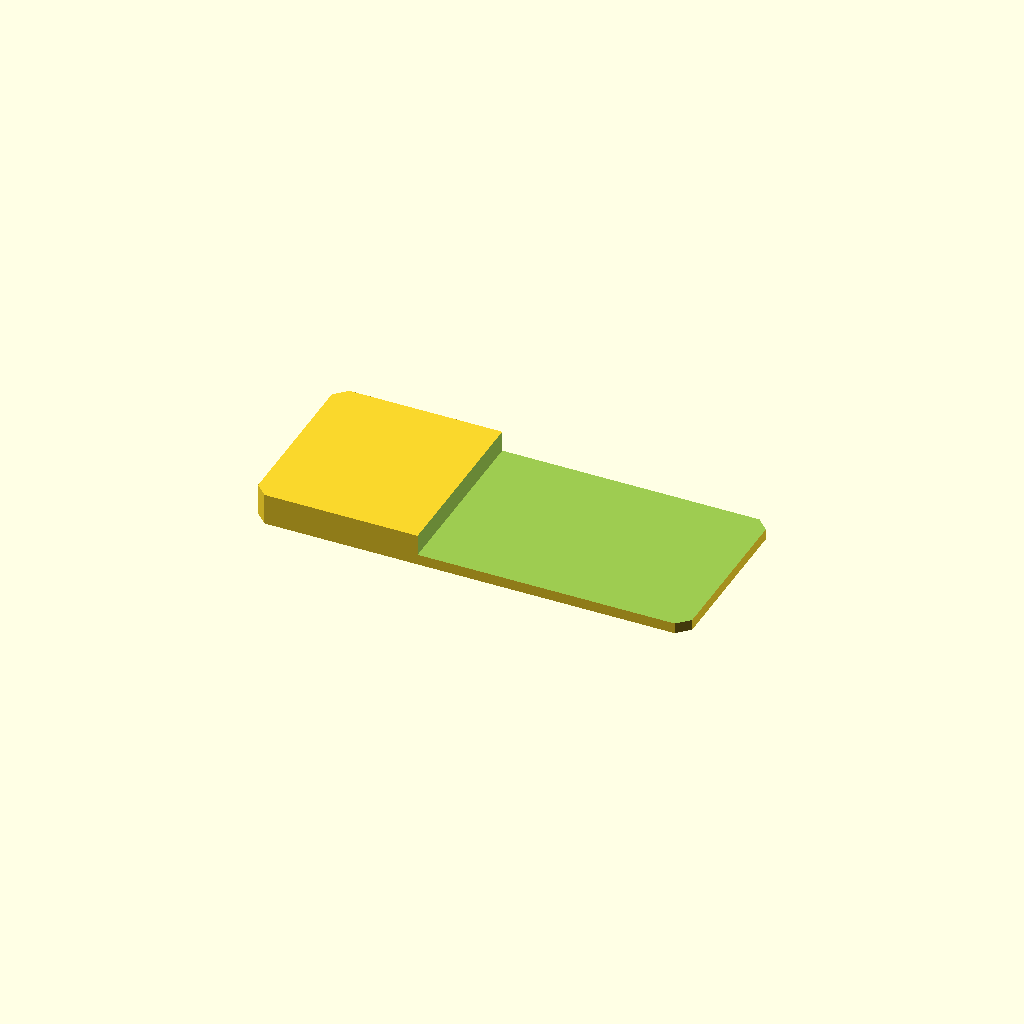
Cell 1: rendered with the file's own defaults.
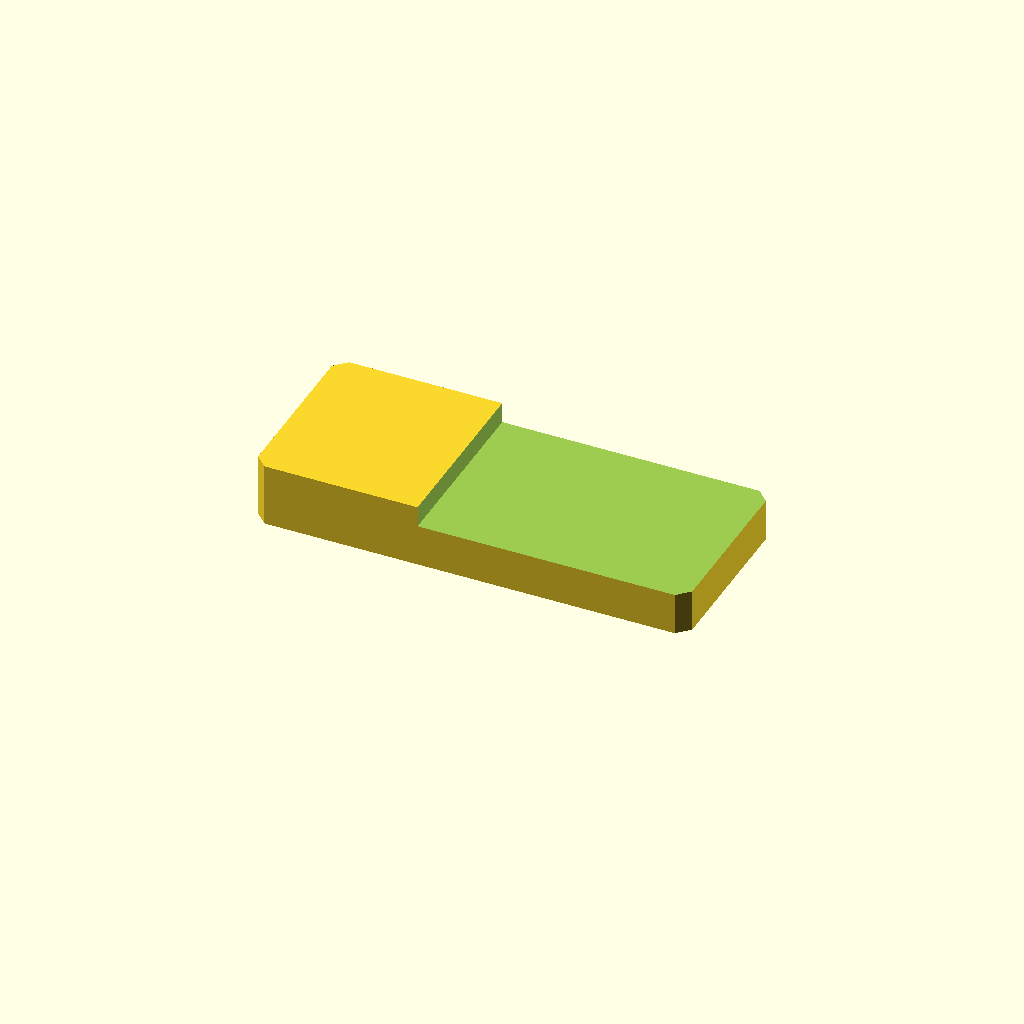
Cell 2: the same model with plate_t = 16.
All cells are drawn from one camera (rotation 55°, 0°, 25°, orthographic, colour scheme Cornfield), so only the parameter changes between them.
OpenSCAD source file optional_data/data/sketch2/steppedbars/part_0097.scad:
$fn = 32;

// ----------------------------------------------------------------------
// Stepped bar: endstep, 110 x 46 x 8/2.7 mm
// ----------------------------------------------------------------------

// --- parameters (mm) ---
bar_l = 110;              // bar length, X
bar_w = 46;               // bar width, Y
plate_t = 8;              // thickness of the thick zone, Z
thin_t = 2.7;             // thickness of the thin zone
corner_c = 3;             // corner chamfer of the bar
step_cut = 5.3;           // material removed from the thin zone
step_x = 41.8;            // step position from the left end
depth_1 = 5.3;            // depth of cut 1 from the top face

profile = [[3, 0], [107, 0], [110, 3], [110, 43], [107, 46], [3, 46], [0, 43], [0, 3]];  // primary outline, 8 points, counter clockwise
void_1 = [[41.8, -1], [111, -1], [111, 47], [41.8, 47]];  // thin zone beyond the step, 4 points

// --- the one profile operation ---
difference() {
  linear_extrude(height = plate_t) polygon(points = profile);
  translate([0, 0, plate_t - depth_1])
    linear_extrude(height = depth_1 + 1) polygon(points = void_1);
}
Parameter table extracted from the source (name, type, default, range or options):
bar_l: number, default 110
bar_w: number, default 46
plate_t: number, default 8
thin_t: number, default 2.7
corner_c: number, default 3
step_cut: number, default 5.3
step_x: number, default 41.8
depth_1: number, default 5.3
